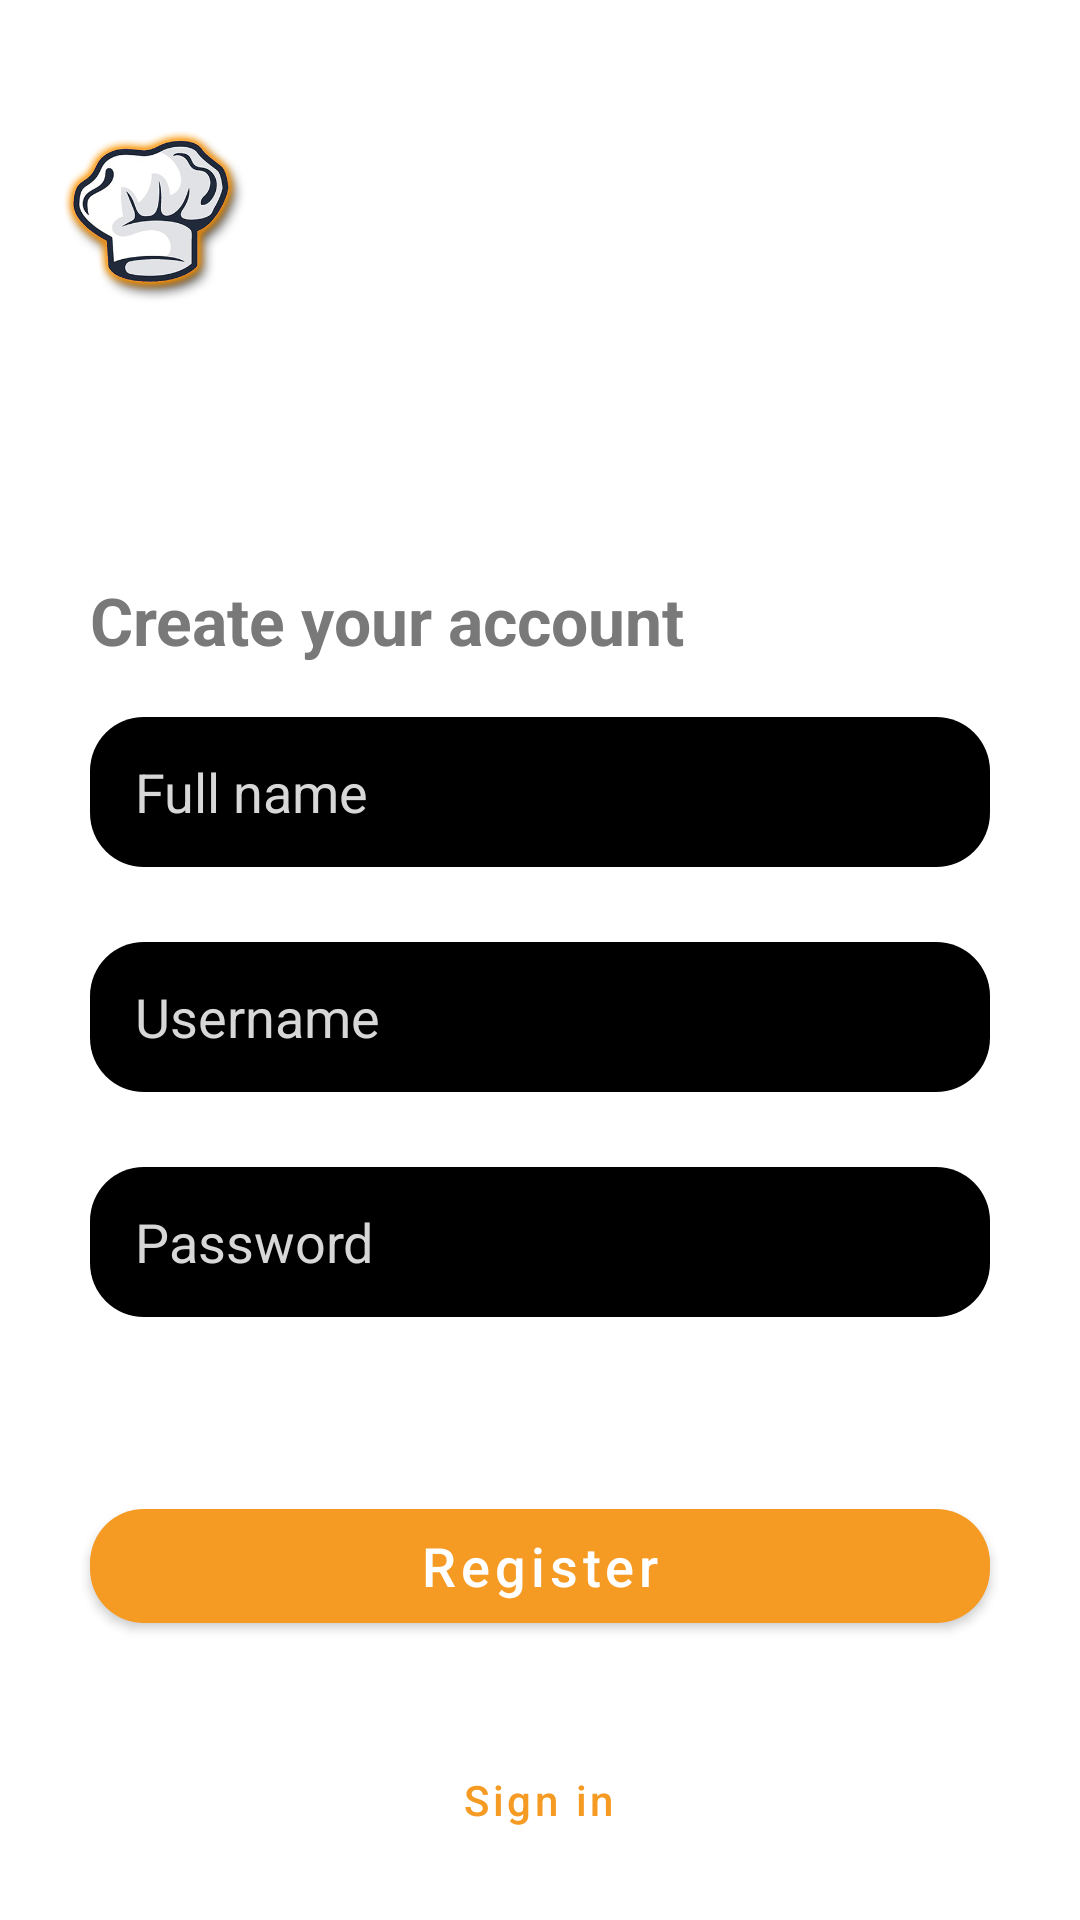

Produce the Android XML layout that renders to this screen, including the resource entries it uses.
<!-- AndroidManifest.xml: application theme AppTheme -->
<!-- res/layout/activity_register.xml -->
<?xml version="1.0" encoding="utf-8"?>
<androidx.constraintlayout.widget.ConstraintLayout xmlns:android="http://schemas.android.com/apk/res/android"
    xmlns:app="http://schemas.android.com/apk/res-auto"
    xmlns:tools="http://schemas.android.com/tools"
    android:layout_width="match_parent"
    android:layout_height="match_parent"
    tools:context=".RegisterActivity">

    <ImageView
        android:id="@+id/bgImgRegister"
        android:layout_width="match_parent"
        android:layout_height="match_parent"
        android:scaleType="centerCrop"
        app:layout_constraintBottom_toBottomOf="parent"
        app:layout_constraintEnd_toEndOf="parent"
        app:layout_constraintStart_toStartOf="parent"
        app:layout_constraintTop_toTopOf="parent"
        app:srcCompat="@drawable/background_picture" />

    <LinearLayout
        android:layout_width="match_parent"
        android:layout_height="wrap_content"
        android:orientation="vertical"
        app:layout_constraintEnd_toEndOf="parent"
        app:layout_constraintHorizontal_bias="0.0"
        app:layout_constraintStart_toStartOf="parent"
        app:layout_constraintTop_toTopOf="parent"
        app:layout_constraintBottom_toTopOf="@+id/etfullname"
        >

        <ImageView
            android:id="@+id/imgLogo"
            android:layout_width="99dp"
            android:layout_height="110dp"
            android:src="@drawable/logo_original_orange"
            app:layout_constraintStart_toStartOf="parent"
            app:layout_constraintTop_toTopOf="parent" />

        <TextView
            android:id="@+id/tvPageName"
            android:layout_width="match_parent"
            android:layout_height="wrap_content"
            android:layout_marginStart="30dp"
            android:text="@string/textBtnText"
            android:textColor="#fff"
            android:textSize="48sp"
            android:textStyle="bold" />

        <TextView
            android:layout_width="wrap_content"
            android:layout_height="wrap_content"
            android:layout_marginStart="30dp"
            android:text="@string/createyouraccount"
            android:textColor="#797979"
            android:textSize="22sp"
            android:textStyle="bold" />
    </LinearLayout>

    <EditText
        android:id="@+id/etfullname"
        android:layout_width="match_parent"
        android:layout_height="50dp"
        android:layout_marginStart="30dp"
        android:layout_marginEnd="30dp"
        android:layout_marginBottom="25dp"
        android:background="@drawable/rounded_edittext"
        android:hint="@string/fullname"
        android:textColor="#fff"
        app:layout_constraintEnd_toEndOf="parent"
        app:layout_constraintHorizontal_bias="1.0"
        app:layout_constraintStart_toStartOf="parent"
        app:layout_constraintBottom_toTopOf="@+id/etUsername"
        tools:layout_editor_absoluteY="329dp" />

    <EditText
        android:id="@+id/etUsername"
        android:layout_width="match_parent"
        android:layout_height="50dp"
        android:layout_marginStart="30dp"
        android:layout_marginEnd="30dp"
        android:layout_marginBottom="25dp"
        android:background="@drawable/rounded_edittext"
        android:hint="@string/phUsername"
        android:textColor="#fff"
        app:layout_constraintEnd_toEndOf="parent"
        app:layout_constraintHorizontal_bias="0.0"
        app:layout_constraintStart_toStartOf="parent"
        app:layout_constraintBottom_toTopOf="@+id/etPassword"
        tools:layout_editor_absoluteY="403dp" />

    <EditText
        android:id="@+id/etPassword"
        android:layout_width="match_parent"
        android:layout_height="50dp"
        android:layout_marginStart="30dp"
        android:layout_marginEnd="30dp"
        android:layout_marginBottom="30dp"
        android:background="@drawable/rounded_edittext"
        android:hint="@string/phPassword"
        android:textColor="#fff"
        app:layout_constraintEnd_toEndOf="parent"
        app:layout_constraintHorizontal_bias="1.0"
        app:layout_constraintStart_toStartOf="parent"
        app:layout_constraintBottom_toTopOf="@+id/tvErrorMsg"
        tools:layout_editor_absoluteY="474dp" />

    <TextView
        android:id="@+id/tvErrorMsg"
        android:layout_width="match_parent"
        android:layout_height="wrap_content"
        android:layout_marginStart="30dp"
        android:layout_marginEnd="30dp"
        android:layout_marginBottom="9dp"
        android:text="@string/errorMessage"
        android:textColor="#fff"
        android:textStyle="italic"
        app:layout_constraintEnd_toEndOf="parent"
        app:layout_constraintHorizontal_bias="1.0"
        app:layout_constraintStart_toStartOf="parent"
        app:layout_constraintBottom_toTopOf="@+id/btnRegister"
        tools:layout_editor_absoluteY="558dp" />

    <com.google.android.material.button.MaterialButton
        android:id="@+id/btnRegister"
        android:layout_width="match_parent"
        android:layout_height="50dp"
        android:layout_marginStart="30dp"
        android:layout_marginEnd="30dp"
        android:layout_marginBottom="10dp"
        android:text="@string/textBtnText"
        android:textAllCaps="false"
        android:textColor="#fff"
        android:textSize="18sp"
        app:cornerRadius="18dp"
        app:layout_constraintBottom_toTopOf="@+id/tvBelowButon"
        app:layout_constraintEnd_toEndOf="parent"
        app:layout_constraintHorizontal_bias="1.0"
        app:layout_constraintStart_toStartOf="parent"
        tools:layout_editor_absoluteY="588dp" />

    <TextView
        android:id="@+id/tvBelowButon"
        android:layout_width="match_parent"
        android:layout_height="wrap_content"
        android:text="@string/alreadyhaveaccount"
        android:textAlignment="center"
        android:textColor="#fff"
        app:layout_constraintBottom_toTopOf="@+id/btnSignIn"
        app:layout_constraintEnd_toEndOf="parent"
        app:layout_constraintHorizontal_bias="0.0"
        app:layout_constraintStart_toStartOf="parent"
        tools:layout_editor_absoluteY="648dp" />

    <com.google.android.material.button.MaterialButton
        android:id="@+id/btnSignIn"
        style="@style/Widget.MaterialComponents.Button.TextButton"
        android:layout_width="wrap_content"
        android:layout_height="wrap_content"
        android:layout_marginBottom="16dp"
        android:text="@string/sign_in"
        android:textAllCaps="false"
        app:layout_constraintBottom_toBottomOf="parent"
        app:layout_constraintEnd_toEndOf="parent"
        app:layout_constraintHorizontal_bias="0.498"
        app:layout_constraintStart_toStartOf="parent" />

</androidx.constraintlayout.widget.ConstraintLayout>
<!-- resources referenced by this layout -->
<resources>
  <!-- drawable logo_original_orange: png bitmap (drawable, 101332 bytes) -->
  <!-- drawable rounded_edittext (drawable) -->
  <?xml version="1.0" encoding="utf-8"?>
  
  <shape xmlns:android="http://schemas.android.com/apk/res/android" android:shape="rectangle">
      <corners android:radius="18dp"/>
      <solid android:color="#000"/>
      <padding android:left="15dp" android:right="15dp" android:top="2dp" android:bottom="2dp"/>
  </shape>
  <string name="alreadyhaveaccount">Already have an account?</string>
  <string name="createyouraccount">Create your account</string>
  <string name="fullname">Full name</string>
  <string name="phPassword">Password</string>
  <string name="phUsername">Username</string>
  <string name="sign_in">Sign in</string>
  <string name="textBtnText">Register</string>
  <style name="AppTheme" parent="Theme.MaterialComponents.Light.NoActionBar">
          
          <item name="colorPrimary">@color/colorPrimary</item>
          <item name="colorPrimaryDark">@color/colorPrimaryDark</item>
          <item name="colorAccent">@color/colorAccent</item>
          <item name="android:textColorHint">@color/hintTextColor</item>
      </style>
  <color name="colorPrimary">#F59A23</color>
  <color name="colorPrimaryDark">#6B3F05</color>
  <color name="colorAccent">#BD9156</color>
  <color name="hintTextColor">#D7D7D7</color>
</resources>
